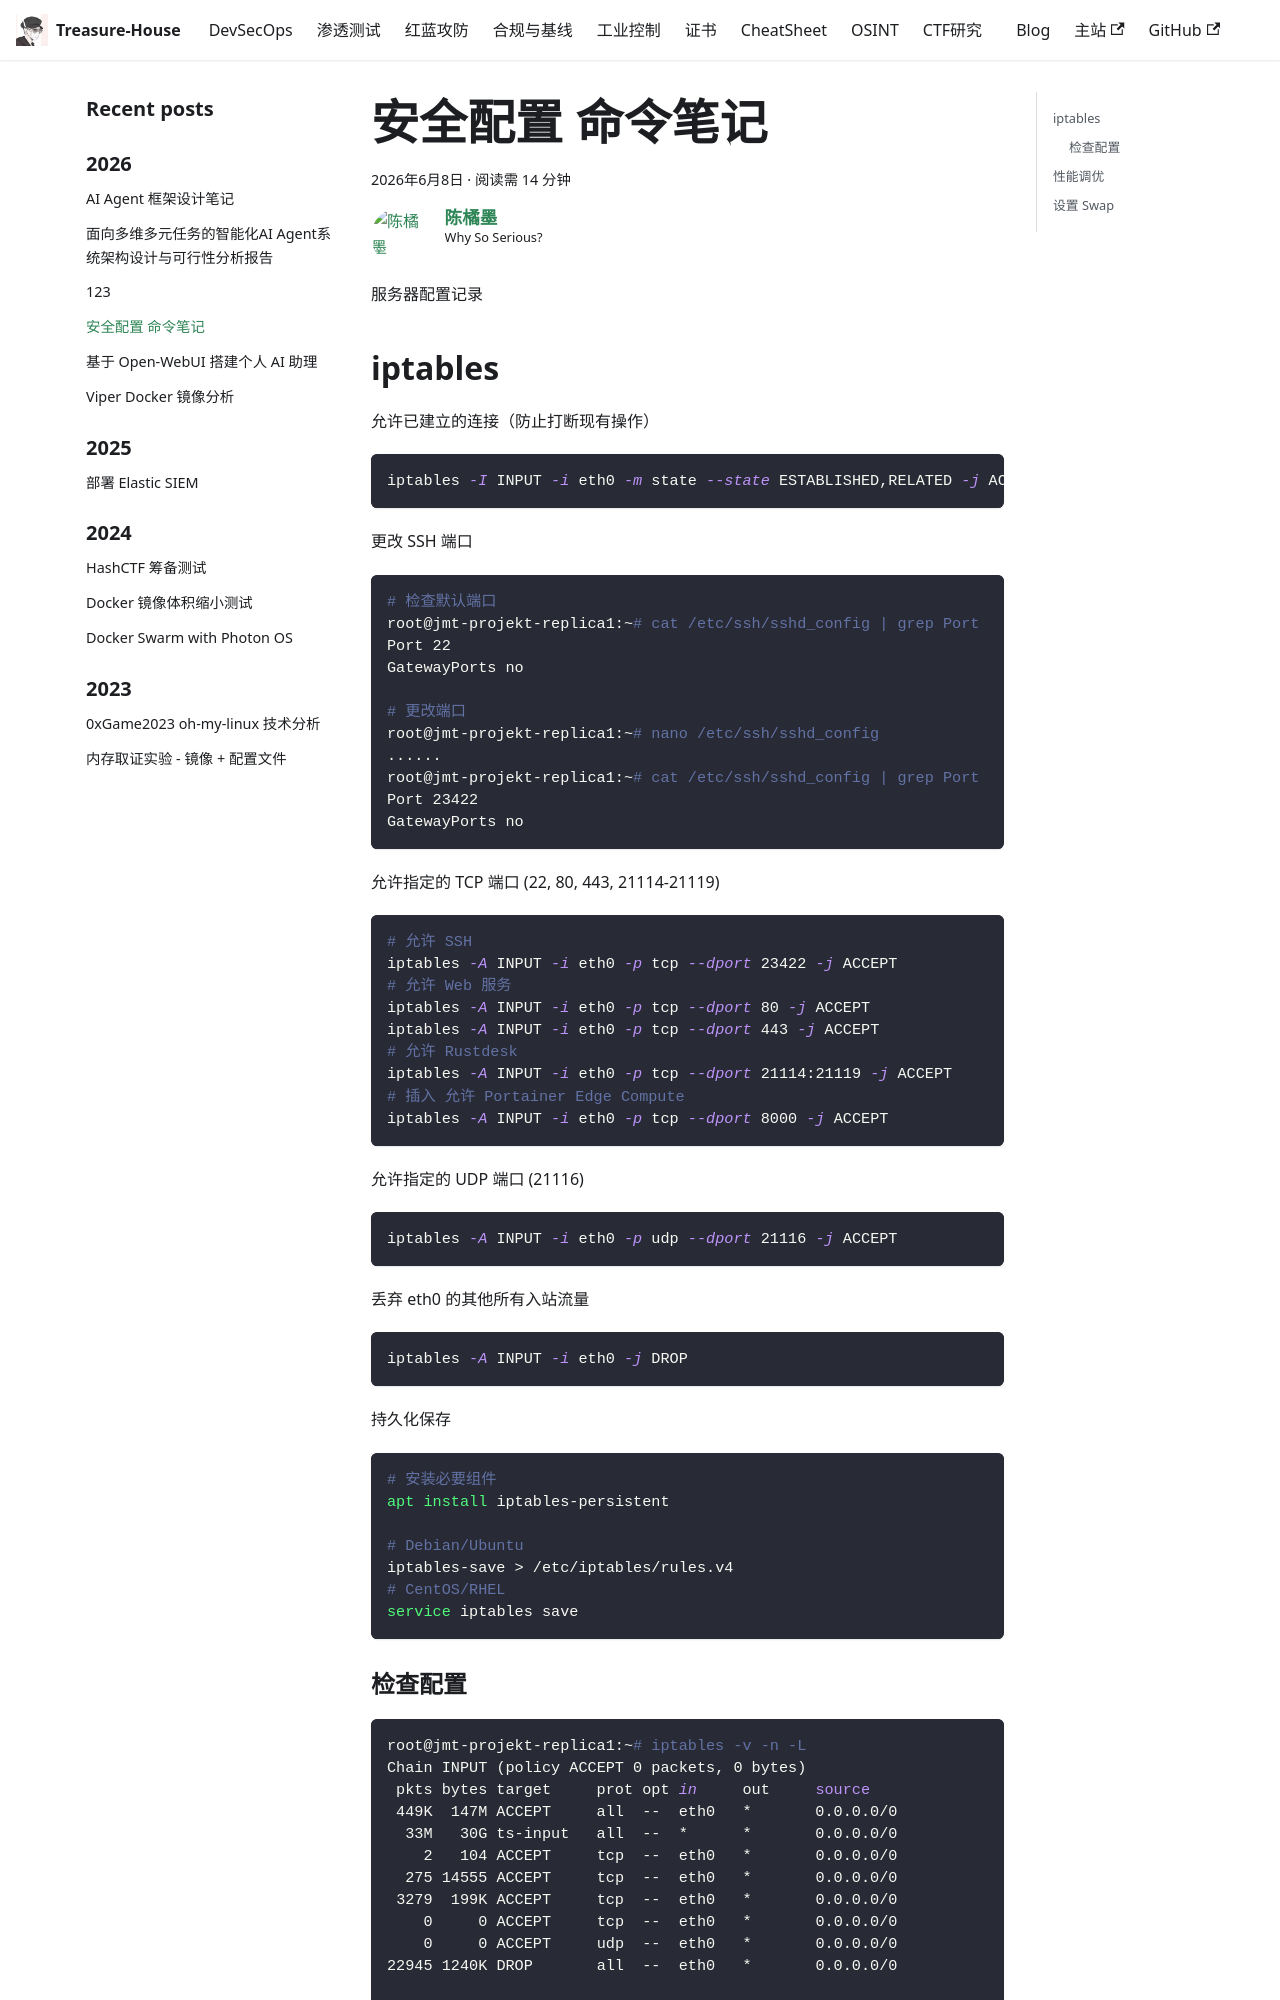

repository: Randark-JMT/Treasure-House · page: blog/2026-06-08-VPS-Security/index.html · generator: docusaurus

---
slug: 2026-06-08-VPS-Security
title: 安全配置 命令笔记
authors: Randark
tags: []
---

服务器配置记录

<!-- truncate -->

## iptables

允许已建立的连接（防止打断现有操作）

```shell
iptables -I INPUT -i eth0 -m state --state ESTABLISHED,RELATED -j ACCEPT
```

更改 SSH 端口

```shell
# 检查默认端口
root@jmt-projekt-replica1:~# cat /etc/ssh/sshd_config | grep Port
Port 22
GatewayPorts no

# 更改端口
root@jmt-projekt-replica1:~# nano /etc/ssh/sshd_config
......
root@jmt-projekt-replica1:~# cat /etc/ssh/sshd_config | grep Port
Port 23422
GatewayPorts no
```

允许指定的 TCP 端口 (22, 80, 443, 21114-21119)

```shell
# 允许 SSH
iptables -A INPUT -i eth0 -p tcp --dport 23422 -j ACCEPT
# 允许 Web 服务
iptables -A INPUT -i eth0 -p tcp --dport 80 -j ACCEPT
iptables -A INPUT -i eth0 -p tcp --dport 443 -j ACCEPT
# 允许 Rustdesk
iptables -A INPUT -i eth0 -p tcp --dport 21114:21119 -j ACCEPT
# 插入 允许 Portainer Edge Compute
iptables -A INPUT -i eth0 -p tcp --dport 8000 -j ACCEPT
```

允许指定的 UDP 端口 (21116)

```shell
iptables -A INPUT -i eth0 -p udp --dport 21116 -j ACCEPT
```

丢弃 eth0 的其他所有入站流量

```shell
iptables -A INPUT -i eth0 -j DROP
```

持久化保存

```shell
# 安装必要组件
apt install iptables-persistent

# Debian/Ubuntu
iptables-save > /etc/iptables/rules.v4
# CentOS/RHEL
service iptables save
```
